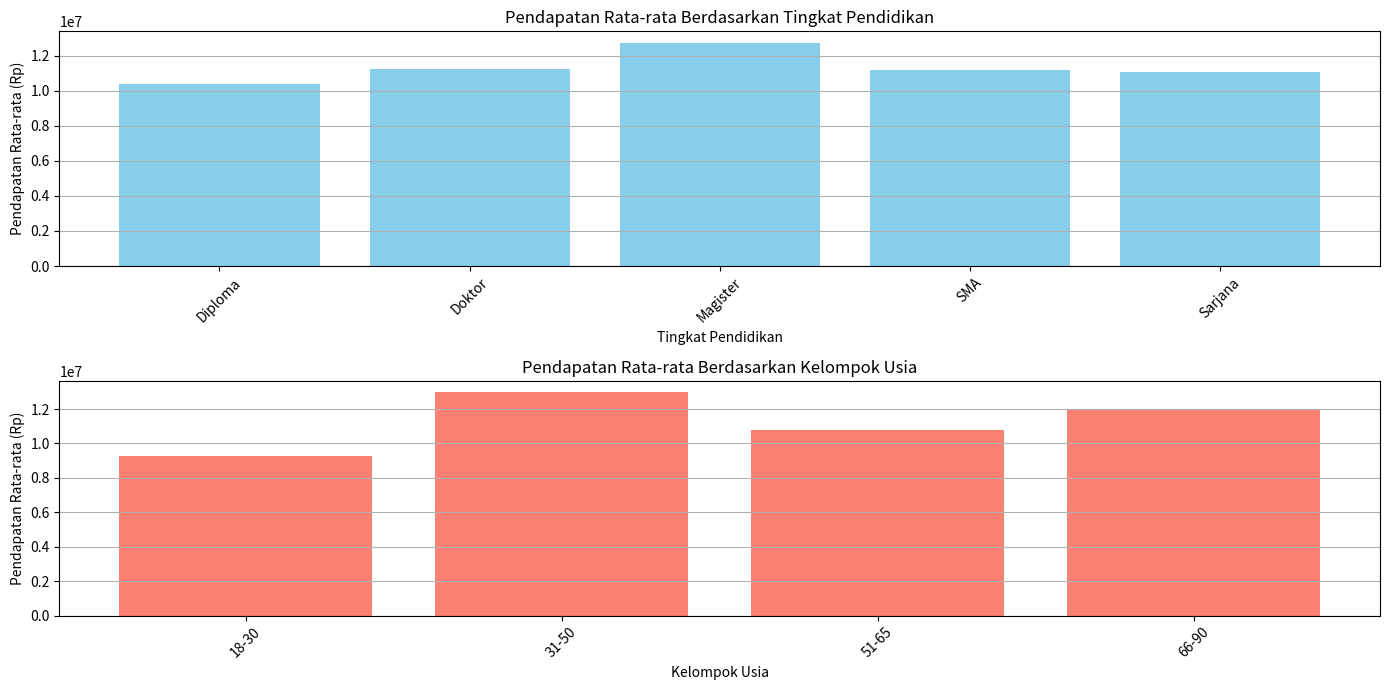

Source code (Python):
import numpy as np
import pandas as pd
import matplotlib.pyplot as plt

# a. Buat dataset dengan 100 individu
np.random.seed(0)  # Untuk reproduktifitas
n_individu = 100

# b. Variabel yang dibutuhkan
usia = np.random.randint(18, 91, size=n_individu)  # Usia antara 18 dan 90
pendapatan = np.random.randint(3000000, 20000001, size=n_individu)  # Pendapatan antara 3 juta dan 20 juta
tingkat_pendidikan = np.random.choice(['SMA', 'Diploma', 'Sarjana', 'Magister', 'Doktor'], size=n_individu)

# Membuat DataFrame
data = {
    'Usia': usia,
    'Pendapatan': pendapatan,
    'Tingkat_Pendidikan': tingkat_pendidikan
}
df = pd.DataFrame(data)

# c. Analisis
# Hitung pendapatan rata-rata berdasarkan tingkat pendidikan
rata_rata_pendapatan = df.groupby('Tingkat_Pendidikan')['Pendapatan'].mean().reset_index()

# Kelompokkan data berdasarkan kelompok usia
bins = [18, 30, 50, 65, 90]
labels = ['18-30', '31-50', '51-65', '66-90']
df['Kelompok_Usia'] = pd.cut(df['Usia'], bins=bins, labels=labels, right=True)

# Hitung rata-rata pendapatan berdasarkan kelompok usia
rata_rata_pendapatan_usia = df.groupby('Kelompok_Usia')['Pendapatan'].mean().reset_index()

# d. Visualisasikan dengan matplotlib
plt.figure(figsize=(14, 7))

# Visualisasi pendapatan rata-rata berdasarkan tingkat pendidikan
plt.subplot(2, 1, 1)
plt.bar(rata_rata_pendapatan['Tingkat_Pendidikan'], rata_rata_pendapatan['Pendapatan'], color='skyblue')
plt.title('Pendapatan Rata-rata Berdasarkan Tingkat Pendidikan')
plt.xlabel('Tingkat Pendidikan')
plt.ylabel('Pendapatan Rata-rata (Rp)')
plt.xticks(rotation=45)
plt.grid(axis='y')

# Visualisasi pendapatan rata-rata berdasarkan kelompok usia
plt.subplot(2, 1, 2)
plt.bar(rata_rata_pendapatan_usia['Kelompok_Usia'], rata_rata_pendapatan_usia['Pendapatan'], color='salmon')
plt.title('Pendapatan Rata-rata Berdasarkan Kelompok Usia')
plt.xlabel('Kelompok Usia')
plt.ylabel('Pendapatan Rata-rata (Rp)')
plt.xticks(rotation=45)
plt.grid(axis='y')

plt.tight_layout()
plt.savefig('visualisasi_demografi.pdf')  # Simpan grafik ke PDF
plt.show()

# e. Simpan hasil ke file CSV
df.to_csv('data_demografi.csv', index=False)

# Output hasil analisis
print("Pendapatan Rata-rata Berdasarkan Tingkat Pendidikan:")
print(rata_rata_pendapatan)
print("\nPendapatan Rata-rata Berdasarkan Kelompok Usia:")
print(rata_rata_pendapatan_usia)